Labelled photos from "dataset", an image-classification folder in MuhamadAlee/TensorflowJS_CNN. The possible labels are: formal shirt, pents, t-shirt.

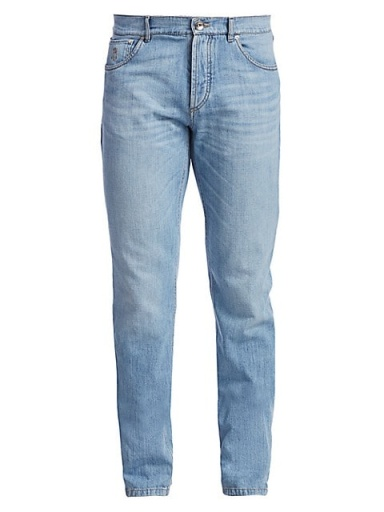
Label: pents

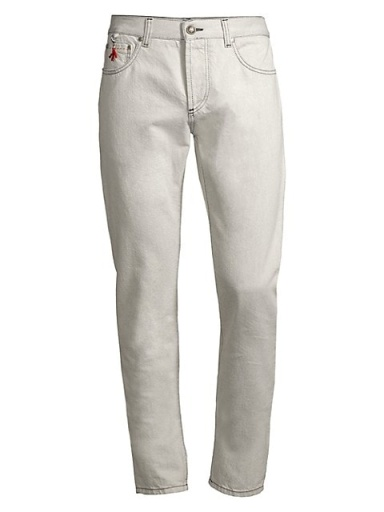
Label: pents

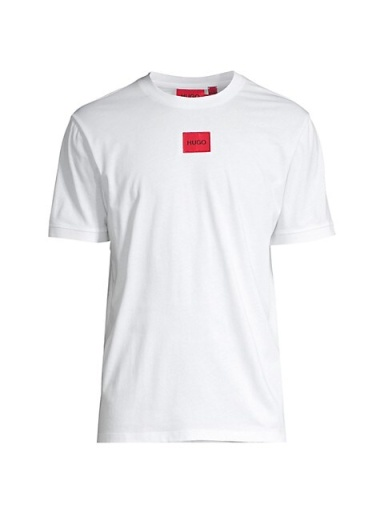
Label: t-shirt

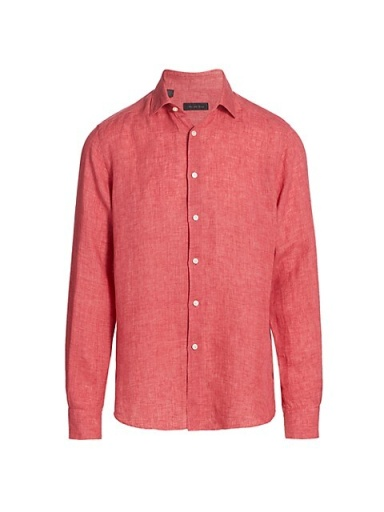
Label: formal shirt

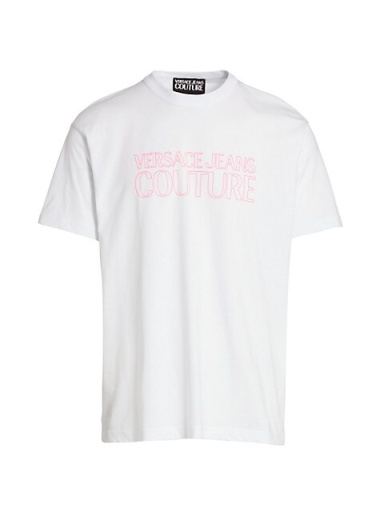
Label: t-shirt

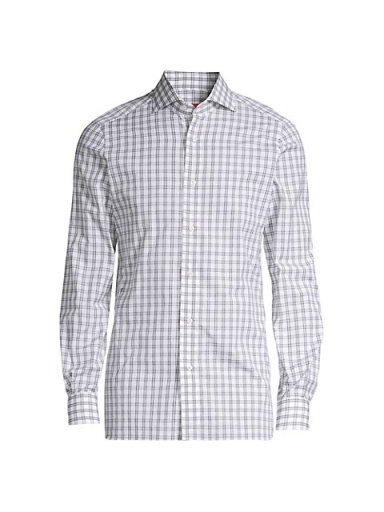
Label: formal shirt
